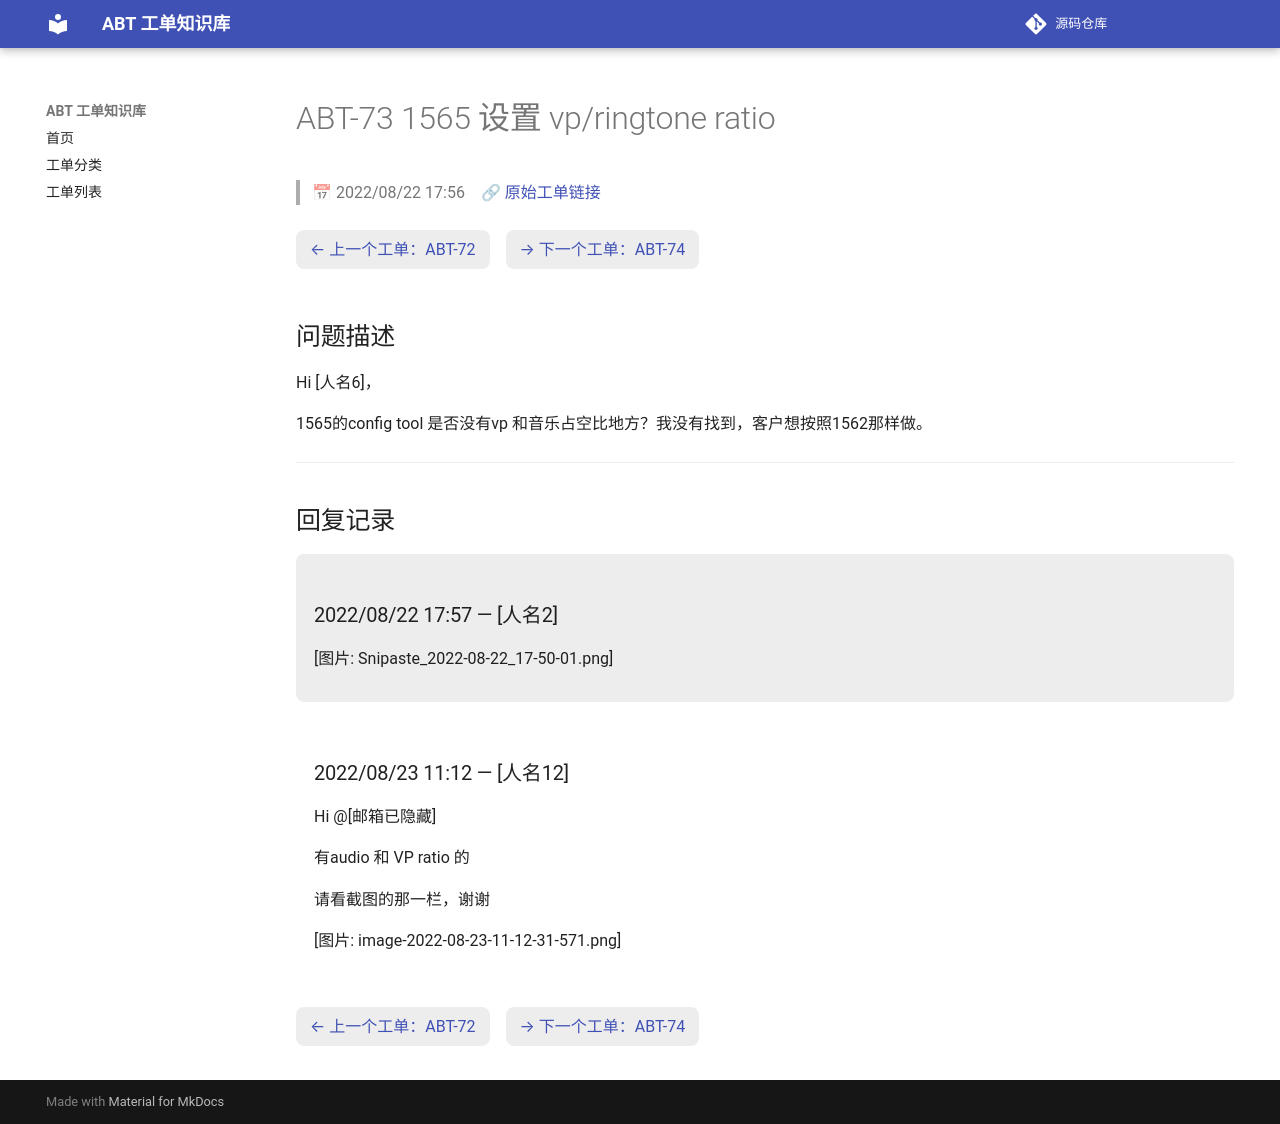

repository: luckycee/airoha-kb · page: tickets/ABT-73/index.html · generator: mkdocs

---
id: ABT-73
title: "1565 设置 vp/ringtone ratio"
date: 2022/08/22 17:56
status: Closed
source: https://eservice.airoha.com.tw/servicedesk/customer/portal/1038/MIUIX1565-73
---

# ABT-73 1565 设置 vp/ringtone ratio

> 📅 2022/08/22 17:56　🔗 [原始工单链接](https://eservice.airoha.com.tw/servicedesk/customer/portal/1038/MIUIX1565-73)

<div class="ticket-nav" markdown="1">

[← 上一个工单：ABT-72](ABT-72.md)　[→ 下一个工单：ABT-74](ABT-74.md)

</div>

## 问题描述

Hi [人名6]，

1565的config tool 是否没有vp 和音乐占空比地方？我没有找到，客户想按照1562那样做。

---

## 回复记录

<div class="reply odd" markdown="1">

### 2022/08/22 17:57 — [人名2]

[图片: Snipaste_2022-08-22_17-50-01.png]

</div>

<div class="reply even" markdown="1">

### 2022/08/23 11:12 — [人名12]

Hi @[邮箱已隐藏]

有audio 和 VP ratio 的

请看截图的那一栏，谢谢

[图片: image-2022-08-23-11-12-31-571.png]

</div>

<div class="ticket-nav" markdown="1">

[← 上一个工单：ABT-72](ABT-72.md)　[→ 下一个工单：ABT-74](ABT-74.md)

</div>
